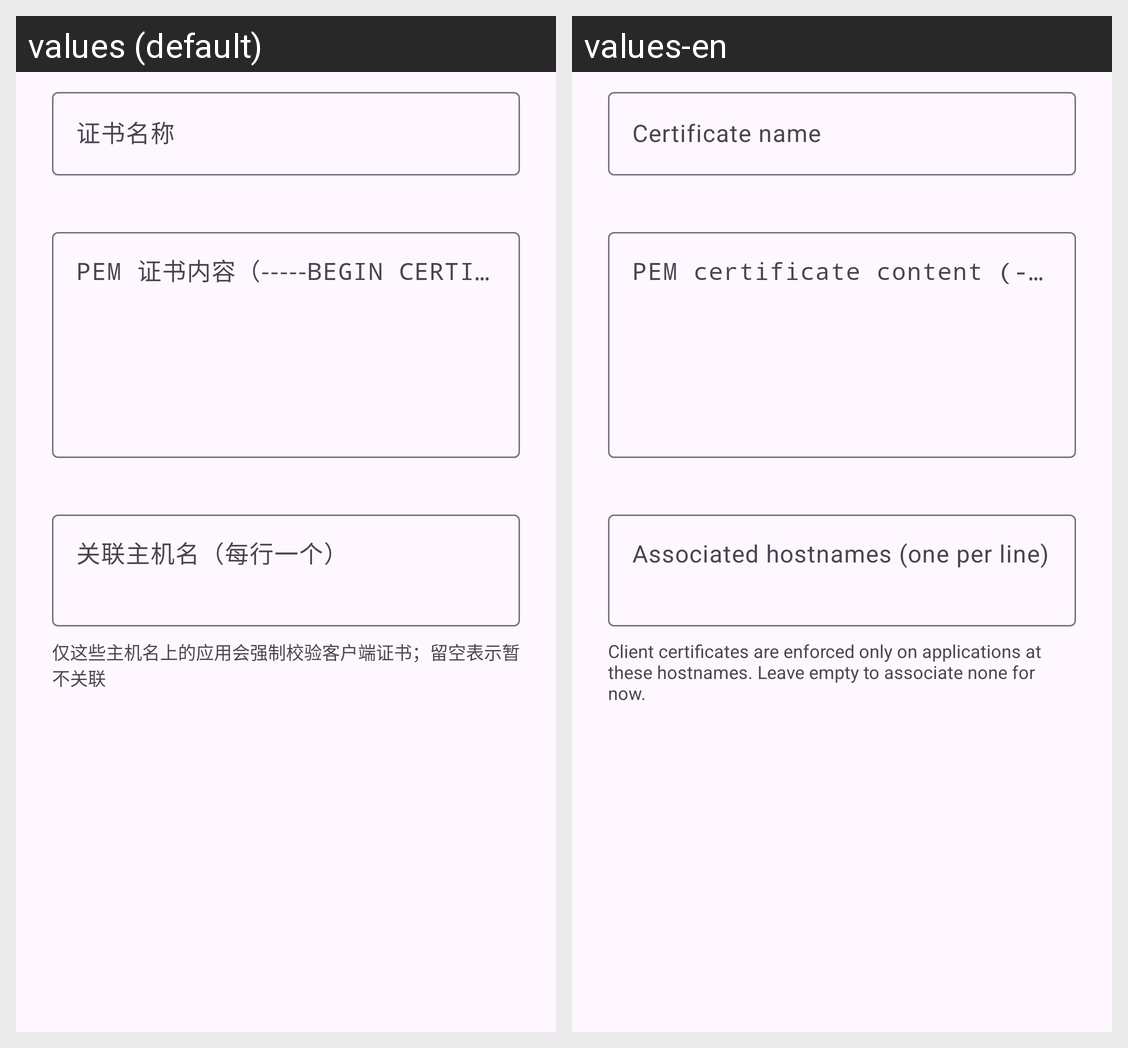

Strings drawn on this Android screen and how each of the app's shown locales translates them:
Android screen res/layout/dialog_mtls_certificate_edit.xml rendered under 2 locales, left to right: values (default), values-en. Device: Nexus 5 (rendered at 1080×1920; each locale shown at half size, 540×960, under a caption strip naming it); theme AppTheme.
Strings drawn on this screen, with the default value and each locale's value (text and hints the layout hard-codes, and strings that could not be matched under every locale, appear in the picture but are not listed):

zt_mtls_cert_name_hint
  values: 证书名称
  values-en: Certificate name

zt_mtls_cert_pem_hint
  values: PEM 证书内容（-----BEGIN CERTIFICATE-----）
  values-en: PEM certificate content (-----BEGIN CERTIFICATE-----)

zt_mtls_cert_hostnames_hint
  values: 关联主机名（每行一个）
  values-en: Associated hostnames (one per line)

zt_mtls_cert_hostnames_hint_text
  values: 仅这些主机名上的应用会强制校验客户端证书；留空表示暂不关联
  values-en: Client certificates are enforced only on applications at these hostnames. Leave empty to associate none for now.
